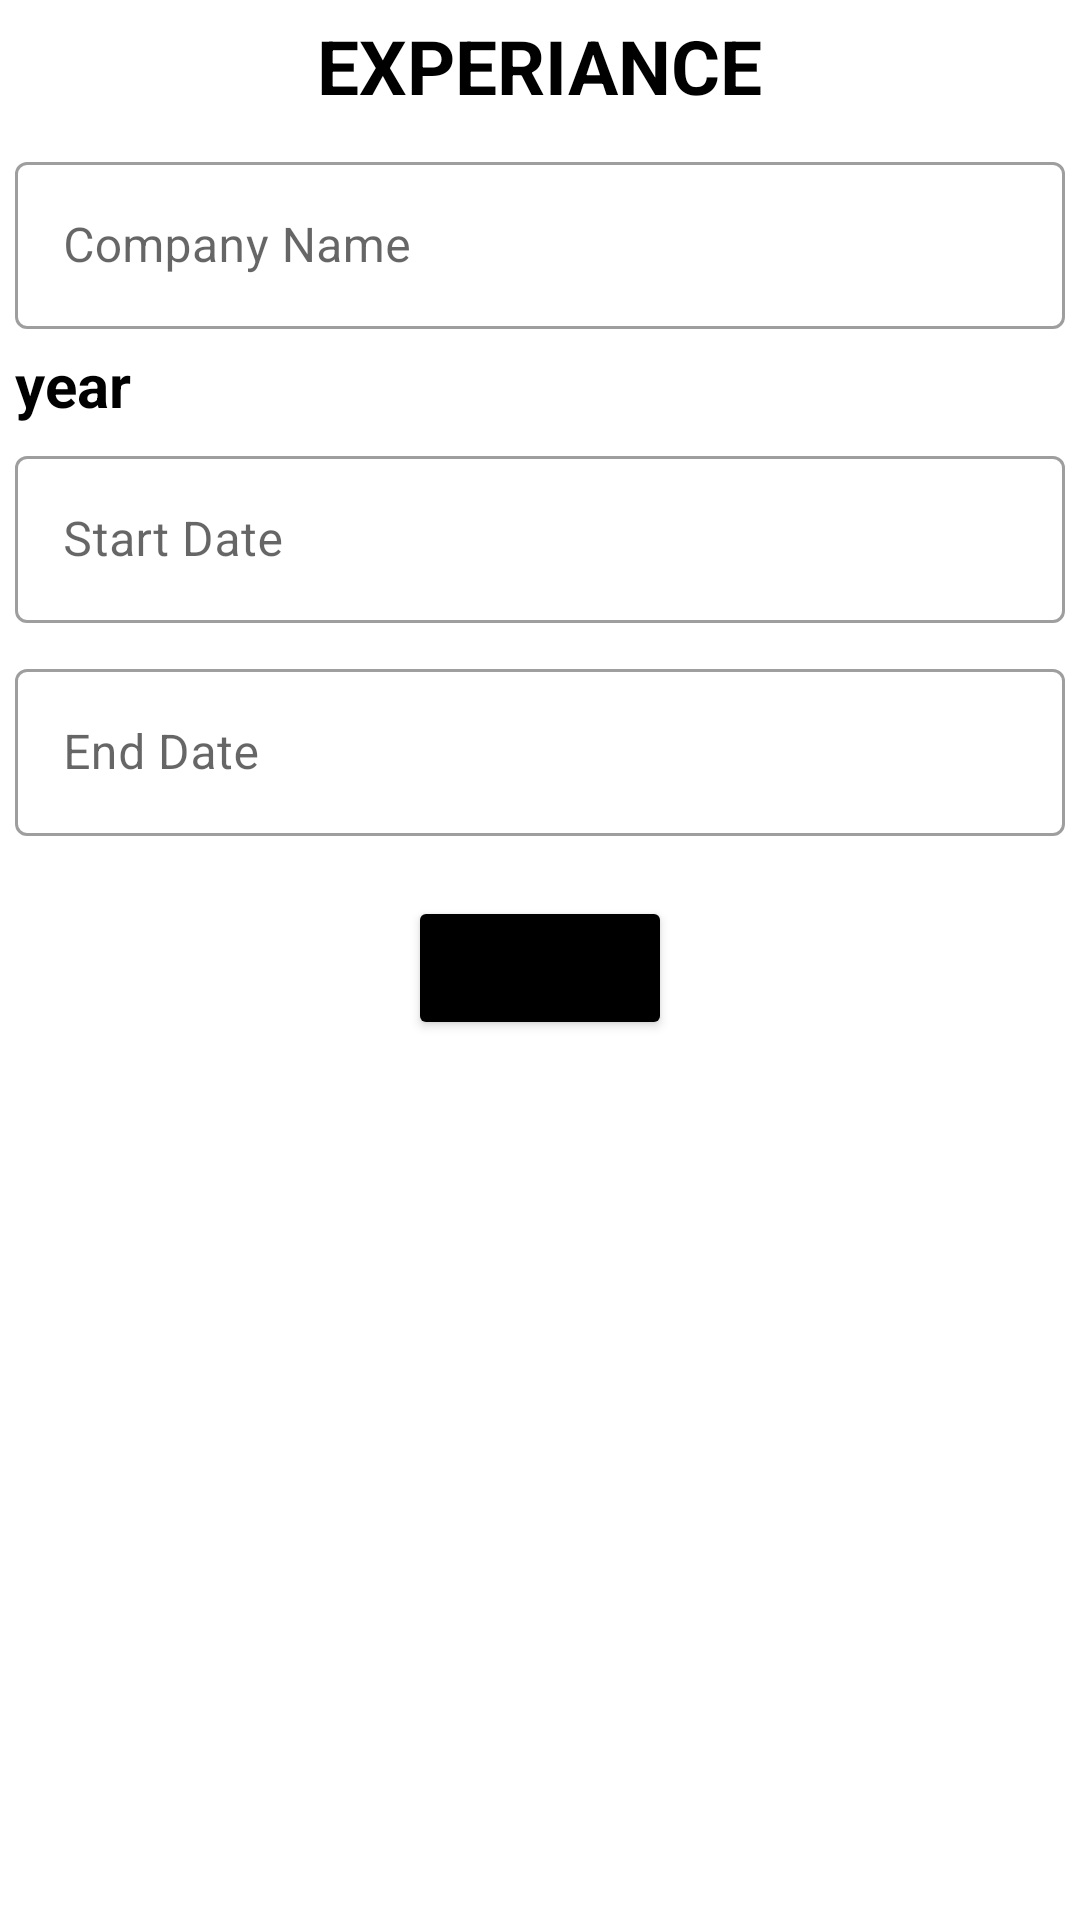

Here is an Android app screen rendered from its layout file. Give the layout XML and the strings, colors and styles it references.
<!-- AndroidManifest.xml: application theme Theme.RESUMEBUILDER -->
<!-- res/layout/activity_experiance.xml -->
<?xml version="1.0" encoding="utf-8"?>
<LinearLayout xmlns:android="http://schemas.android.com/apk/res/android"
    xmlns:app="http://schemas.android.com/apk/res-auto"
    xmlns:tools="http://schemas.android.com/tools"
    android:layout_width="match_parent"
    android:layout_height="match_parent"
    android:orientation="vertical"
    tools:context=".Experiance">

    <TextView
        android:layout_width="wrap_content"
        android:layout_height="wrap_content"
        android:text="EXPERIANCE"
        android:layout_gravity="center"
        android:textStyle="bold"
        android:textColor="@color/black"
        android:textSize="25dp"
        android:layout_margin="5dp"/>

    <LinearLayout
        android:layout_width="match_parent"
        android:layout_height="wrap_content">
        <com.google.android.material.textfield.TextInputLayout
            android:layout_width="match_parent"
            android:layout_height="wrap_content"
            android:layout_margin="5dp"
            style="@style/Widget.MaterialComponents.TextInputLayout.OutlinedBox"
            android:hint="Company Name"
            app:hintTextColor="@color/black">

            <com.google.android.material.textfield.TextInputEditText
                android:id="@+id/companyname"
                android:layout_width="match_parent"
                android:layout_height="wrap_content"/>

        </com.google.android.material.textfield.TextInputLayout>

    </LinearLayout>

    <LinearLayout
        android:layout_width="match_parent"
        android:layout_height="wrap_content"
        android:orientation="vertical">

        <TextView
            android:layout_width="wrap_content"
            android:layout_height="wrap_content"
            android:text="year"
            android:layout_marginLeft="5dp"
            android:textSize="20sp"
            android:textStyle="bold"
            android:textColor="@color/black"/>

        <com.google.android.material.textfield.TextInputLayout
            android:layout_width="match_parent"
            android:layout_height="wrap_content"
            android:layout_margin="5dp"
            style="@style/Widget.MaterialComponents.TextInputLayout.OutlinedBox"
            android:hint="Start Date"
            app:hintTextColor="@color/black">

            <com.google.android.material.textfield.TextInputEditText
                android:id="@+id/sd"
                android:layout_width="match_parent"
                android:layout_height="wrap_content"/>

        </com.google.android.material.textfield.TextInputLayout>

    </LinearLayout>

    <LinearLayout
        android:layout_width="match_parent"
        android:layout_height="wrap_content">

        <com.google.android.material.textfield.TextInputLayout
            android:layout_width="match_parent"
            android:layout_height="wrap_content"
            android:layout_margin="5dp"
            style="@style/Widget.MaterialComponents.TextInputLayout.OutlinedBox"
            android:hint="End Date"
            app:hintTextColor="@color/black">

            <com.google.android.material.textfield.TextInputEditText
                android:id="@+id/ed"
                android:layout_width="match_parent"
                android:layout_height="wrap_content"/>
        </com.google.android.material.textfield.TextInputLayout>

    </LinearLayout>

    <Button
        android:layout_height="wrap_content"
        android:layout_gravity="center"
        android:backgroundTint="@color/black"
        android:id="@+id/next"
        android:layout_width="wrap_content"
        android:text="next"
        android:layout_margin="15dp"/>
</LinearLayout>
<!-- resources referenced by this layout -->
<resources>
  <style name="Theme.RESUMEBUILDER" parent="Theme.MaterialComponents.DayNight.NoActionBar">
          
          <item name="colorPrimary">@color/purple_500</item>
          <item name="colorPrimaryVariant">@color/purple_700</item>
          <item name="colorOnPrimary">@color/white</item>
          
          <item name="colorSecondary">@color/teal_200</item>
          <item name="colorSecondaryVariant">@color/teal_700</item>
          <item name="colorOnSecondary">@color/black</item>
          
          <item name="android:statusBarColor" tools:targetApi="l">?attr/colorPrimaryVariant</item>
          
      </style>
  <!-- not gathered from this repository: default colours our renderer supplied (Android Studio template values) -->
  <color name="purple_500">#FF6200EE</color>
  <color name="purple_700">#FF3700B3</color>
  <color name="teal_200">#FF03DAC5</color>
  <color name="teal_700">#FF018786</color>
  <color name="black">#FF000000</color>
  <color name="white">#FFFFFFFF</color>
</resources>
